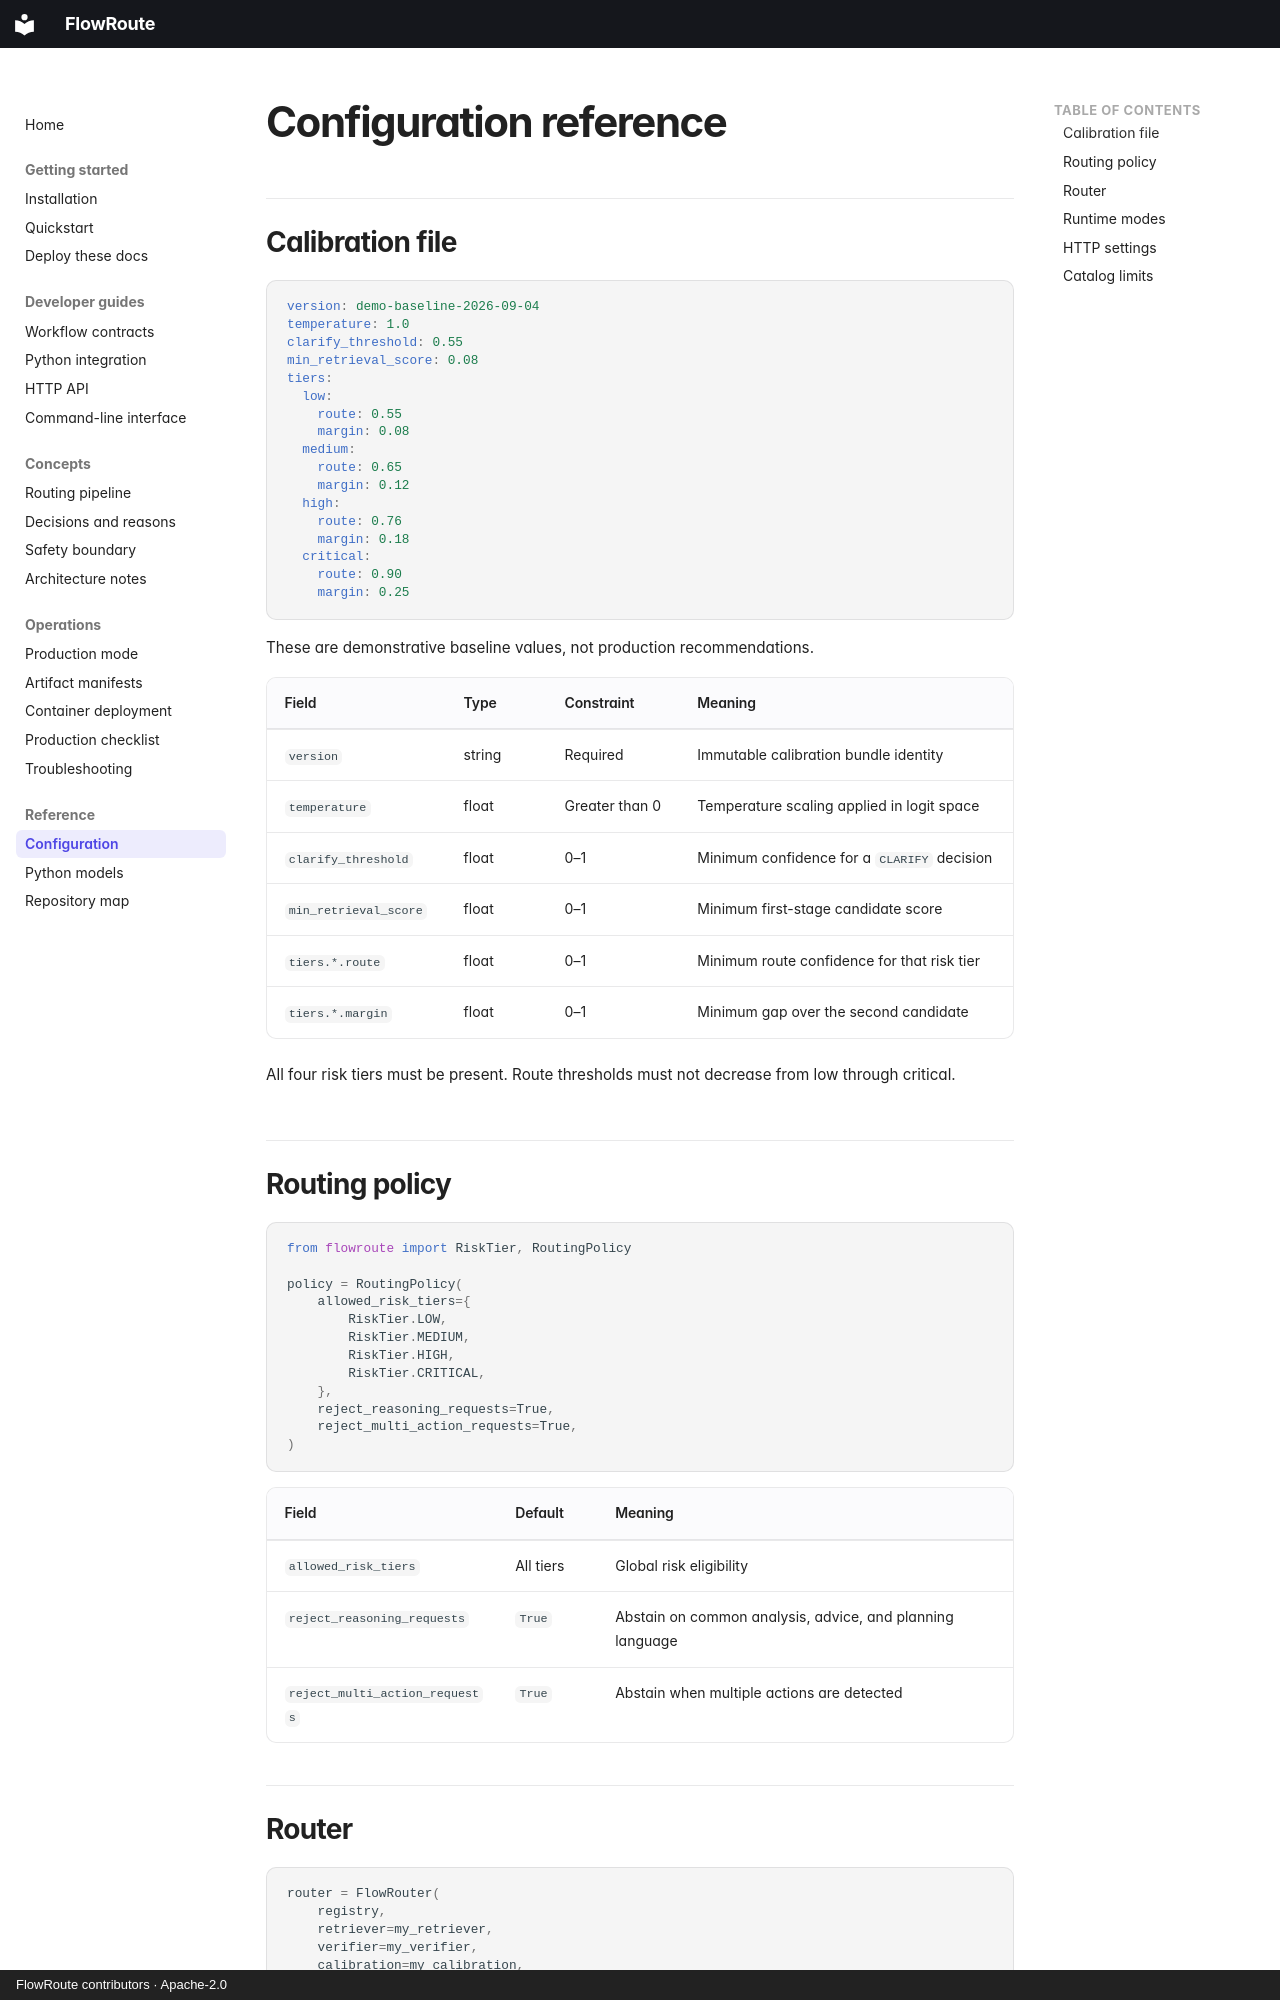

repository: open-first/FlowRoute · page: reference/configuration/index.html · generator: mkdocs · copyright: FlowRoute contributors · Apache-2.0

# Configuration reference

## Calibration file

```yaml
version: demo-baseline-2026-09-04
temperature: 1.0
clarify_threshold: 0.55
min_retrieval_score: 0.08
tiers:
  low:
    route: 0.55
    margin: 0.08
  medium:
    route: 0.65
    margin: 0.12
  high:
    route: 0.76
    margin: 0.18
  critical:
    route: 0.90
    margin: 0.25
```

These are demonstrative baseline values, not production recommendations.

| Field | Type | Constraint | Meaning |
| --- | --- | --- | --- |
| `version` | string | Required | Immutable calibration bundle identity |
| `temperature` | float | Greater than 0 | Temperature scaling applied in logit space |
| `clarify_threshold` | float | 0–1 | Minimum confidence for a `CLARIFY` decision |
| `min_retrieval_score` | float | 0–1 | Minimum first-stage candidate score |
| `tiers.*.route` | float | 0–1 | Minimum route confidence for that risk tier |
| `tiers.*.margin` | float | 0–1 | Minimum gap over the second candidate |

All four risk tiers must be present. Route thresholds must not decrease from low through critical.

## Routing policy

```python
from flowroute import RiskTier, RoutingPolicy

policy = RoutingPolicy(
    allowed_risk_tiers={
        RiskTier.LOW,
        RiskTier.MEDIUM,
        RiskTier.HIGH,
        RiskTier.CRITICAL,
    },
    reject_reasoning_requests=True,
    reject_multi_action_requests=True,
)
```

| Field | Default | Meaning |
| --- | --- | --- |
| `allowed_risk_tiers` | All tiers | Global risk eligibility |
| `reject_reasoning_requests` | `True` | Abstain on common analysis, advice, and planning language |
| `reject_multi_action_requests` | `True` | Abstain when multiple actions are detected |

## Router

```python
router = FlowRouter(
    registry,
    retriever=my_retriever,
    verifier=my_verifier,
    calibration=my_calibration,
    policy=my_policy,
    top_k=8,
)
```

`top_k` must be between 1 and 64.
